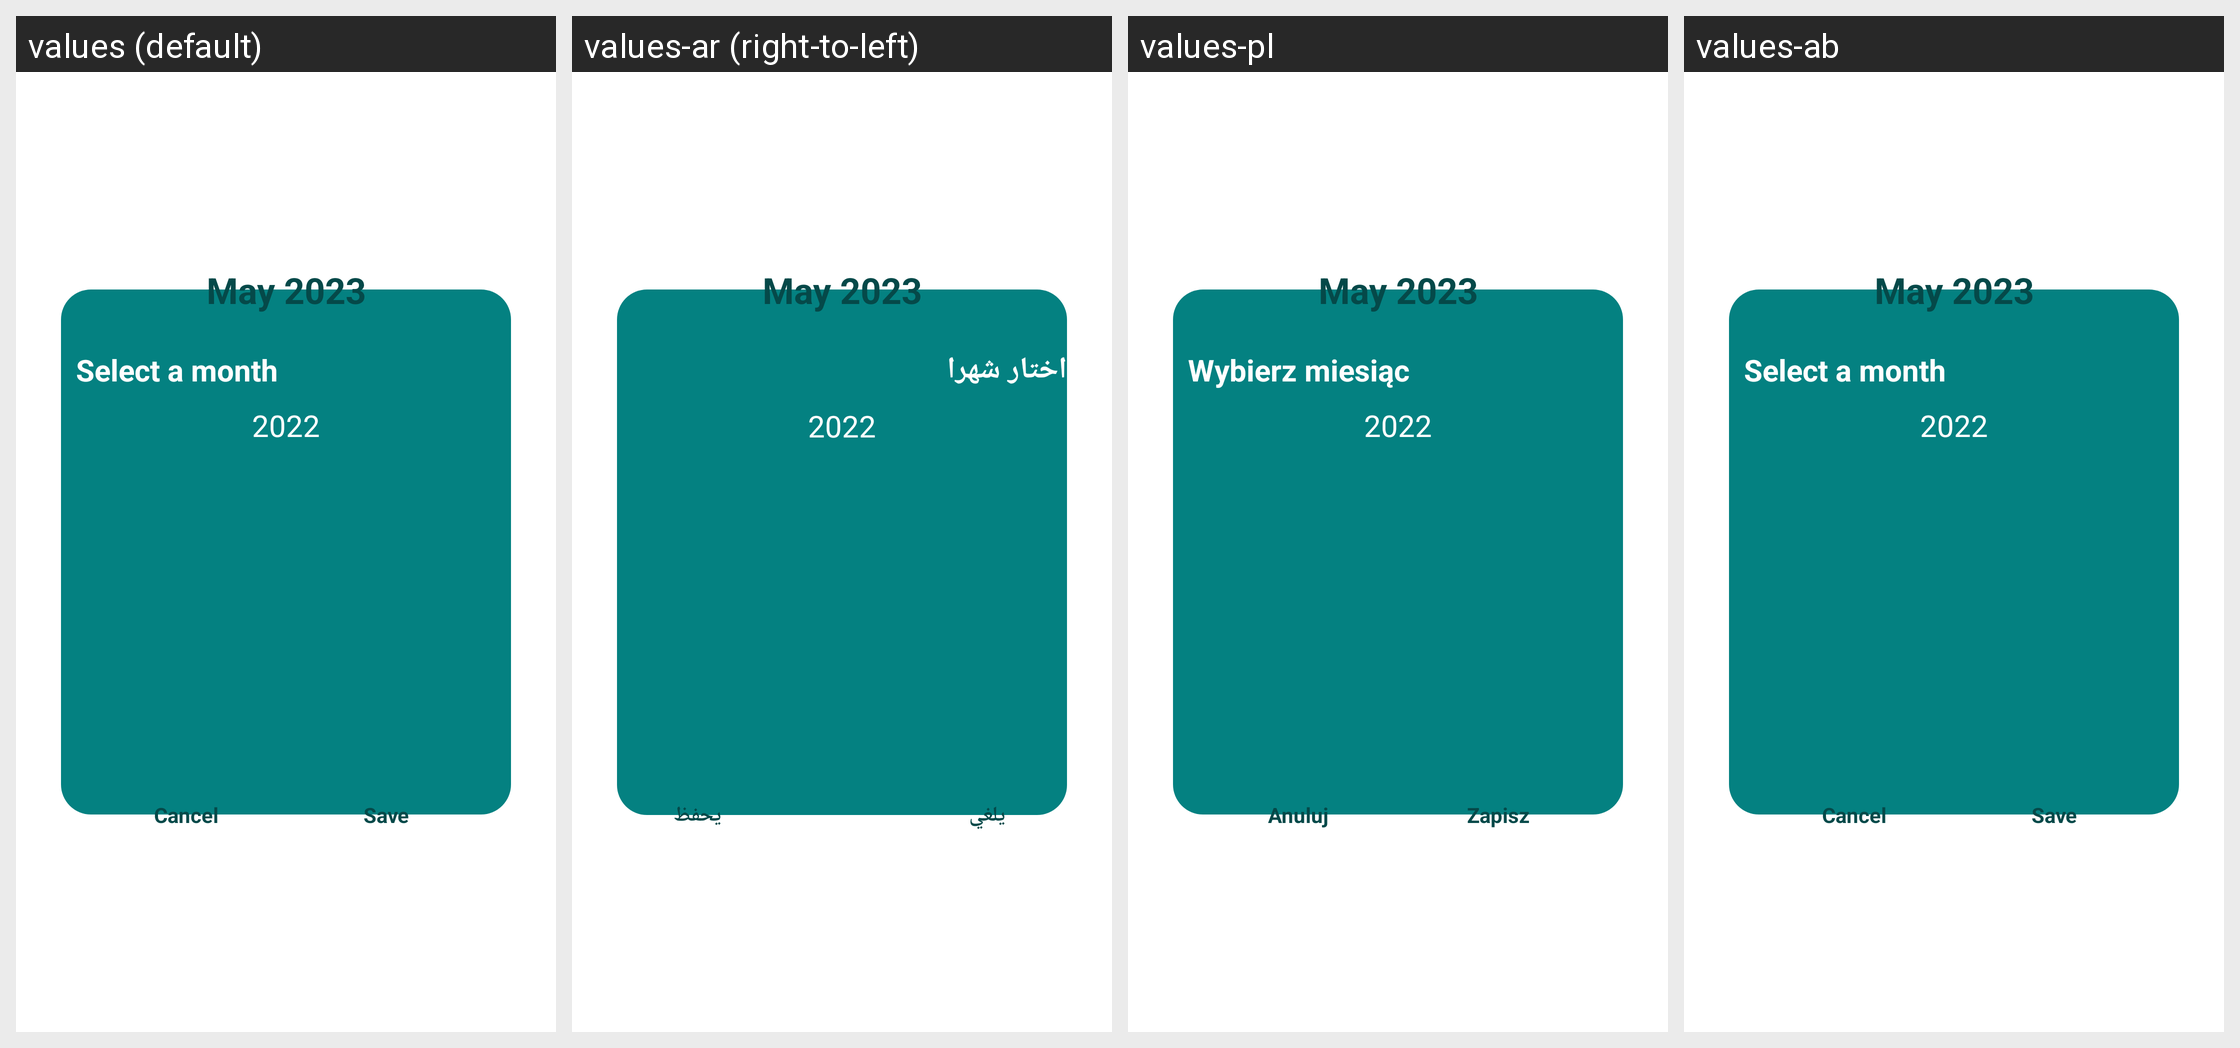

Locale-by-locale string values for the Android screen shown in this grid:
Android screen res/layout/dialog_date_picker.xml rendered under 4 locales, left to right: values (default), values-ar (right-to-left), values-pl, values-ab. Device: Nexus 5 (rendered at 1080×1920; each locale shown at half size, 540×960, under a caption strip naming it); theme AppTheme.
Other locales in the repository, not shown: values-da, values-de-rDE.
Strings drawn on this screen, with the default value and each locale's value (text and hints the layout hard-codes, and strings that could not be matched under every locale, appear in the picture but are not listed):

d_date_select_month
  values: Select a month
  values-ar: اختار شهرا
  values-pl: Wybierz miesiąc
  values-ab: Select a month

cancel
  values: Cancel
  values-ar: يلغي
  values-pl: Anuluj
  values-ab: Cancel

filter_save
  values: Save
  values-ar: يحفظ
  values-pl: Zapisz
  values-ab: Save
